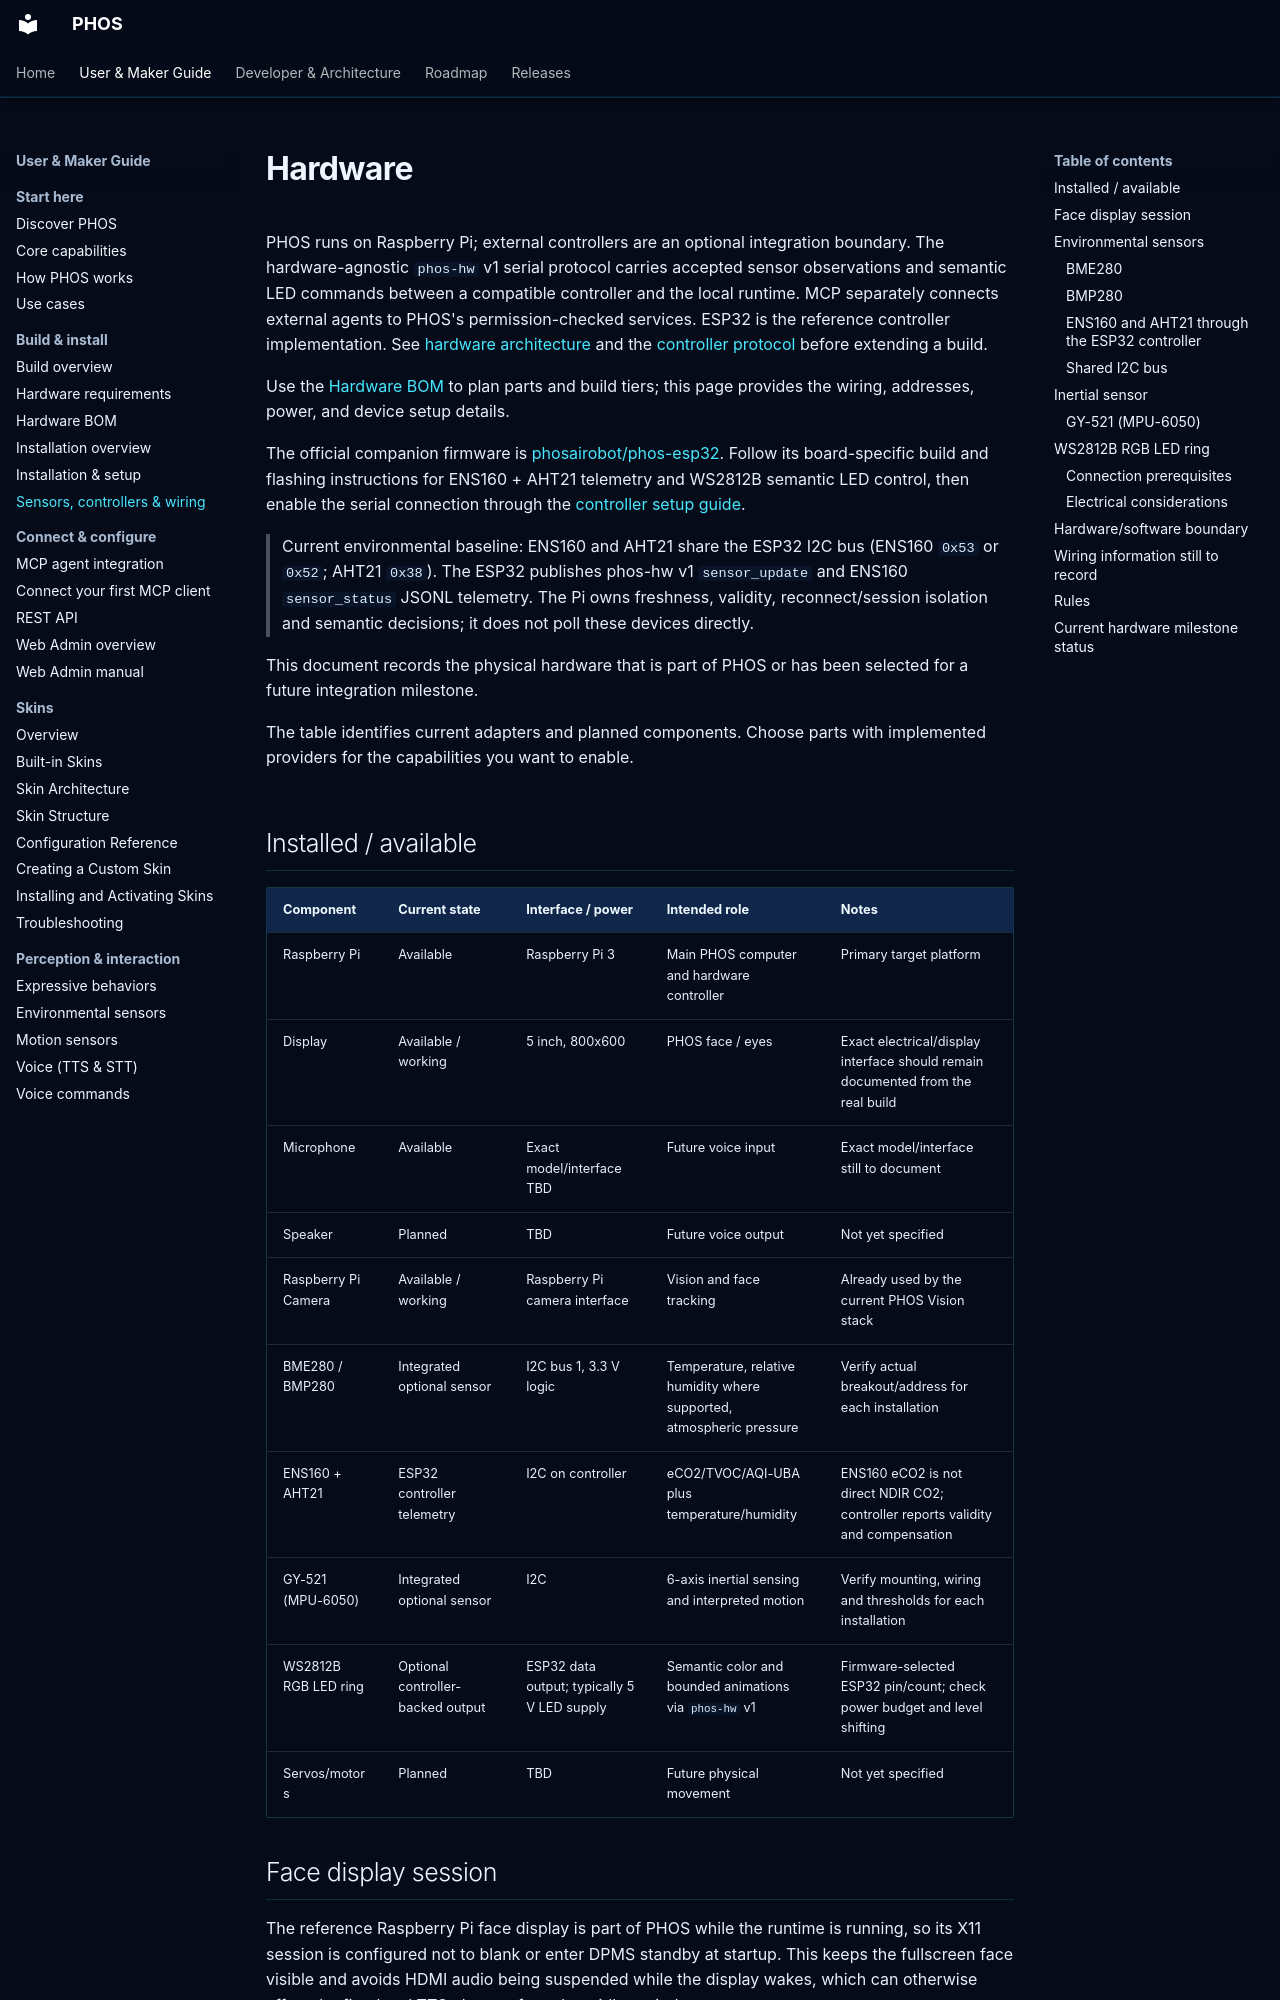

repository: phosairobot/phos · page: hardware/index.html · generator: mkdocs

# Hardware

PHOS runs on Raspberry Pi; external controllers are an optional integration
boundary. The hardware-agnostic `phos-hw` v1 serial protocol carries accepted
sensor observations and semantic LED commands between a compatible controller
and the local runtime. MCP separately connects external agents to PHOS's
permission-checked services. ESP32 is the reference controller implementation.
See [hardware architecture](hardware-overview.md) and the
[controller protocol](hardware-controller.md) before extending a build.

Use the [Hardware BOM](hardware-bom.md) to plan parts and build tiers; this page
provides the wiring, addresses, power, and device setup details.

The official companion firmware is
[phosairobot/phos-esp32](https://github.com/phosairobot/phos-esp32). Follow its
board-specific build and flashing instructions for ENS160 + AHT21 telemetry
and WS2812B semantic LED control, then enable the serial connection through the
[controller setup guide](hardware-controller.md#flash-the-companion-firmware).

> Current environmental baseline: ENS160 and AHT21 share the ESP32 I2C bus (ENS160 `0x53` or `0x52`; AHT21 `0x38`). The ESP32 publishes phos-hw v1 `sensor_update` and ENS160 `sensor_status` JSONL telemetry. The Pi owns freshness, validity, reconnect/session isolation and semantic decisions; it does not poll these devices directly.

This document records the physical hardware that is part of PHOS or has been selected for a future integration milestone.

The table identifies current adapters and planned components. Choose parts with
implemented providers for the capabilities you want to enable.
